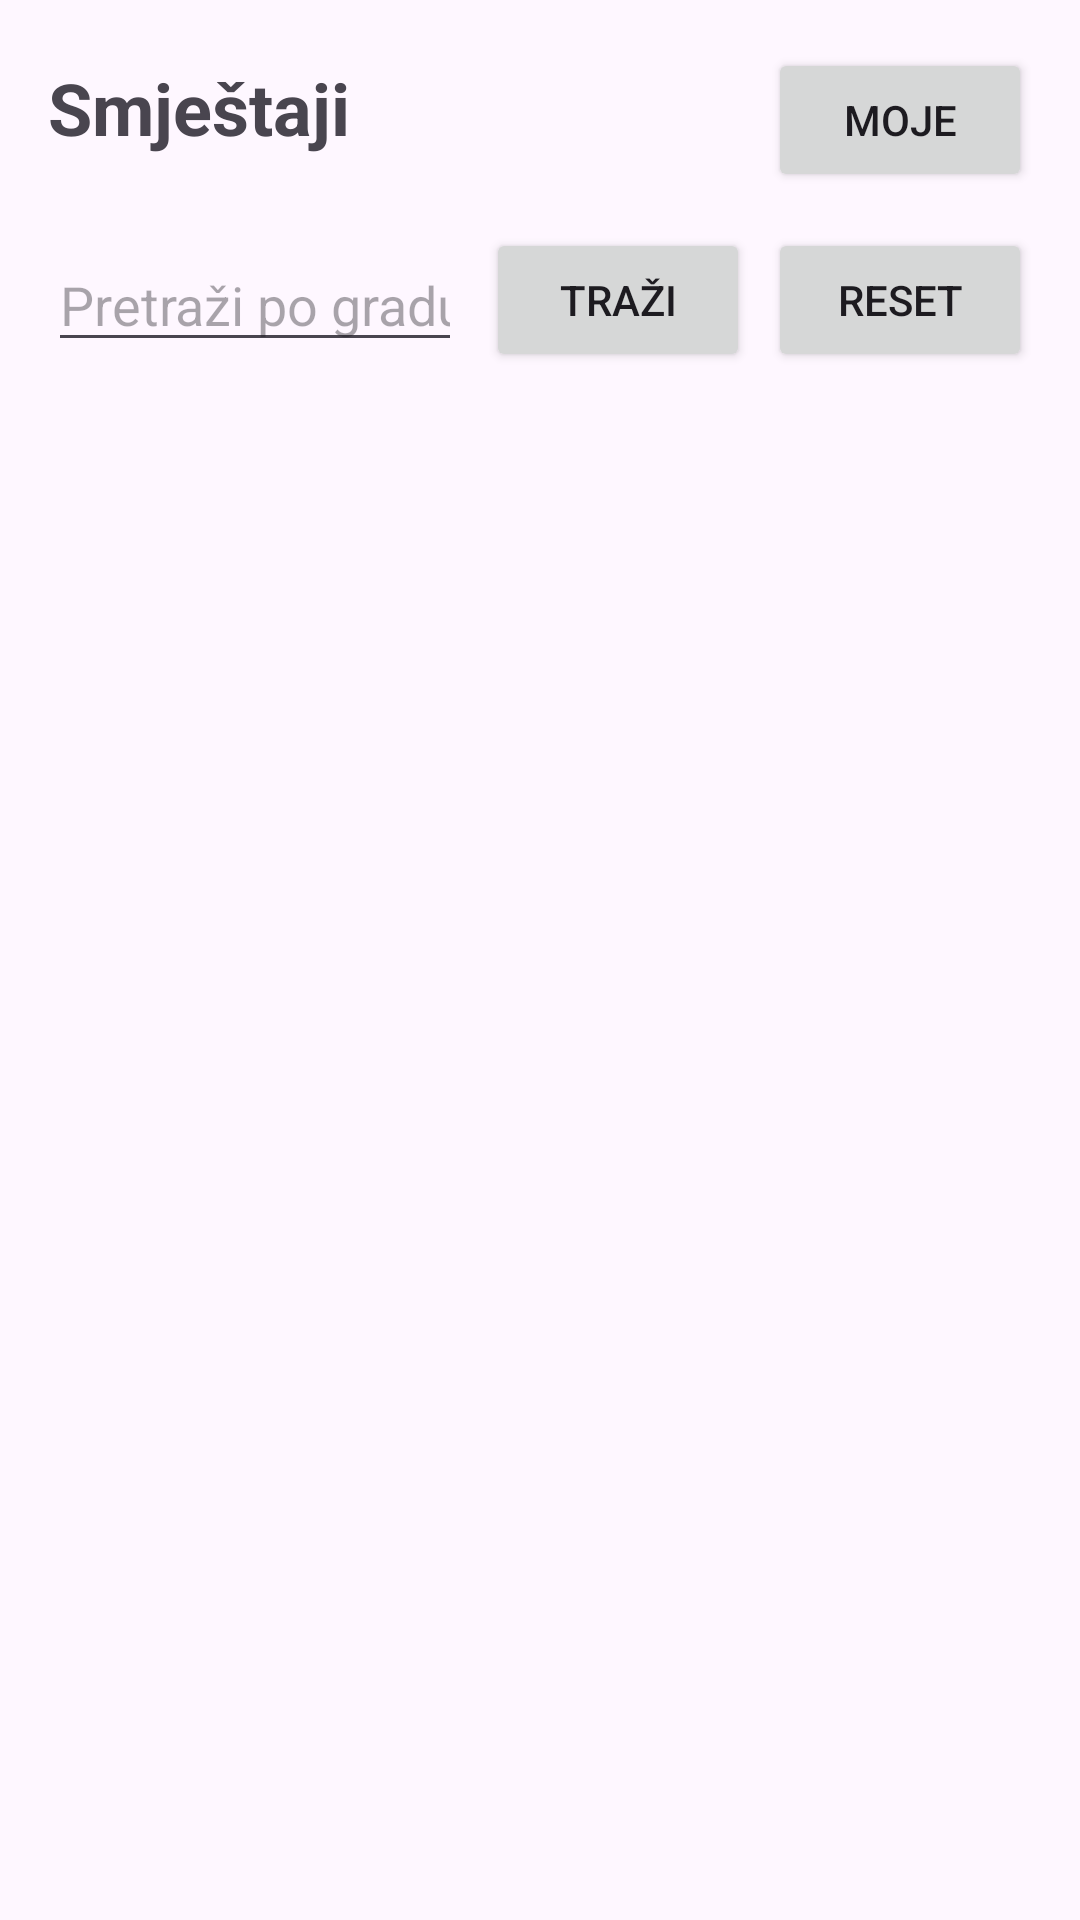

Produce the Android XML layout that renders to this screen, including the resource entries it uses.
<!-- AndroidManifest.xml: application theme Theme.Material3.DayNight.NoActionBar -->
<!-- res/layout/activity_home.xml -->
<?xml version="1.0" encoding="utf-8"?>
<LinearLayout xmlns:android="http://schemas.android.com/apk/res/android"
    android:padding="16dp"
    android:orientation="vertical"
    android:layout_width="match_parent"
    android:layout_height="match_parent">

    
    <LinearLayout
        android:layout_width="match_parent"
        android:layout_height="wrap_content"
        android:orientation="horizontal">

        <TextView
            android:text="Smještaji"
            android:textSize="24sp"
            android:textStyle="bold"
            android:layout_width="0dp"
            android:layout_weight="1"
            android:layout_height="wrap_content"/>

        <Button
            android:id="@+id/btnMyReservations"
            android:text="Moje"
            android:layout_width="wrap_content"
            android:layout_height="wrap_content"/>
    </LinearLayout>

    
    <LinearLayout
        android:layout_width="match_parent"
        android:layout_height="wrap_content"
        android:layout_marginTop="12dp"
        android:orientation="horizontal"
        android:gravity="center_vertical">

        <EditText
            android:id="@+id/etGradFilter"
            android:layout_width="0dp"
            android:layout_height="wrap_content"
            android:layout_weight="1"
            android:hint="Pretraži po gradu (npr. Split)"
            android:inputType="text"
            android:maxLines="1"/>

        <Button
            android:id="@+id/btnSearch"
            android:layout_width="wrap_content"
            android:layout_height="wrap_content"
            android:text="Traži"
            android:layout_marginStart="8dp"/>

        <Button
            android:id="@+id/btnReset"
            android:layout_width="wrap_content"
            android:layout_height="wrap_content"
            android:text="Reset"
            android:layout_marginStart="6dp"/>
    </LinearLayout>

    
    <androidx.recyclerview.widget.RecyclerView
        android:id="@+id/rvSmjestaji"
        android:layout_marginTop="12dp"
        android:layout_width="match_parent"
        android:layout_height="0dp"
        android:layout_weight="1"/>
</LinearLayout>
<!-- resources referenced by this layout -->
<resources>

</resources>
